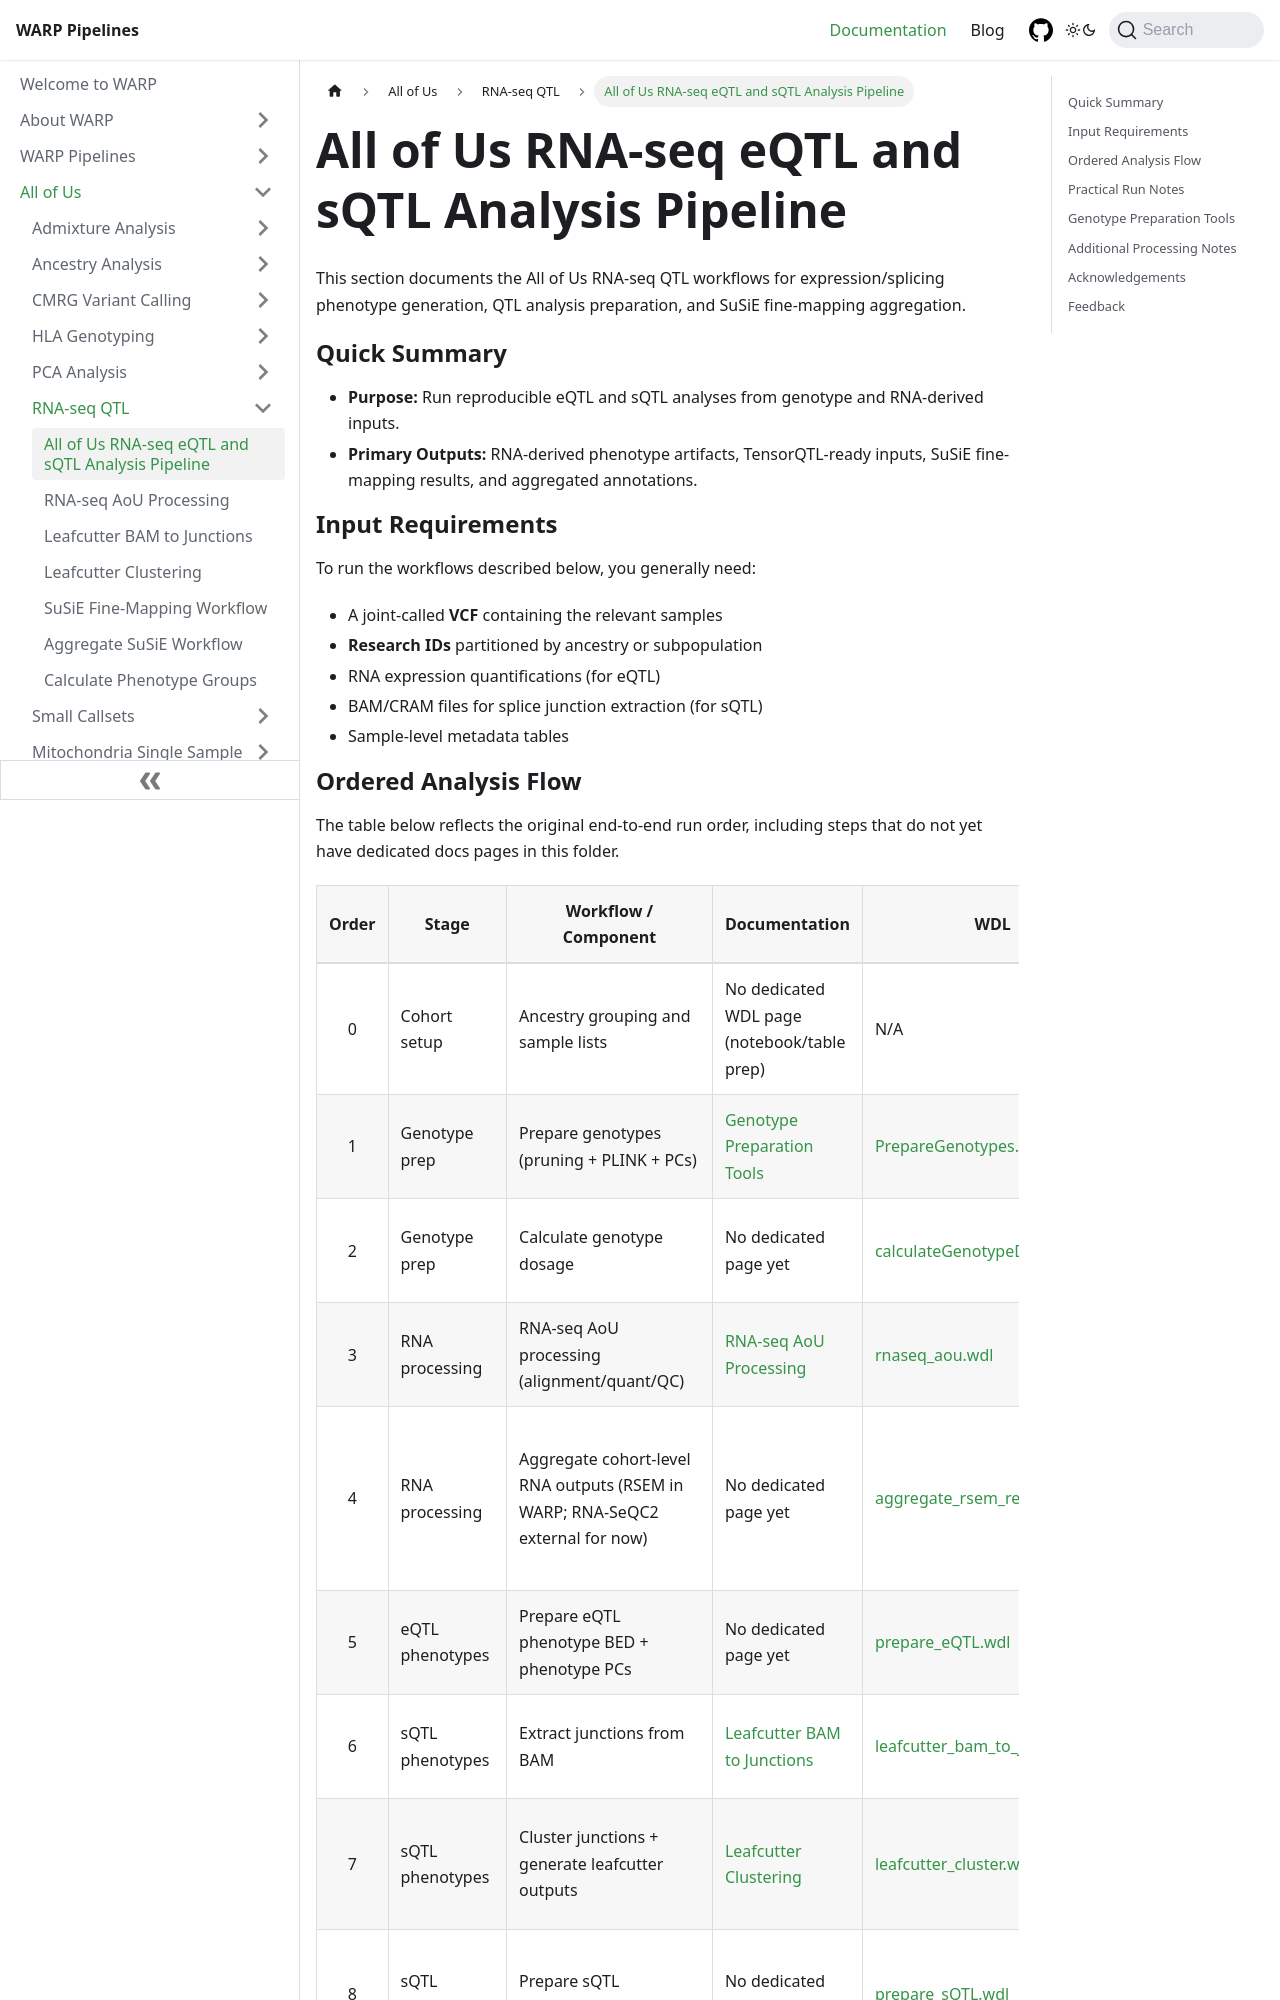

repository: broadinstitute/warp · page: docs/All_of_Us/RNA_Seq_QTL/overview.html · generator: docusaurus

---
title: All of Us RNA-seq eQTL and sQTL Analysis Pipeline
sidebar_position: 1
className: aou-doc-page
---

<div className="aou-folder-text">

This section documents the All of Us RNA-seq QTL workflows for expression/splicing phenotype generation, QTL analysis preparation, and SuSiE fine-mapping aggregation.

## Quick Summary

* **Purpose:** Run reproducible eQTL and sQTL analyses from genotype and RNA-derived inputs.
* **Primary Outputs:** RNA-derived phenotype artifacts, TensorQTL-ready inputs, SuSiE fine-mapping results, and aggregated annotations.

## Input Requirements

To run the workflows described below, you generally need:

* A joint-called **VCF** containing the relevant samples
* **Research IDs** partitioned by ancestry or subpopulation
* RNA expression quantifications (for eQTL)
* BAM/CRAM files for splice junction extraction (for sQTL)
* Sample-level metadata tables
